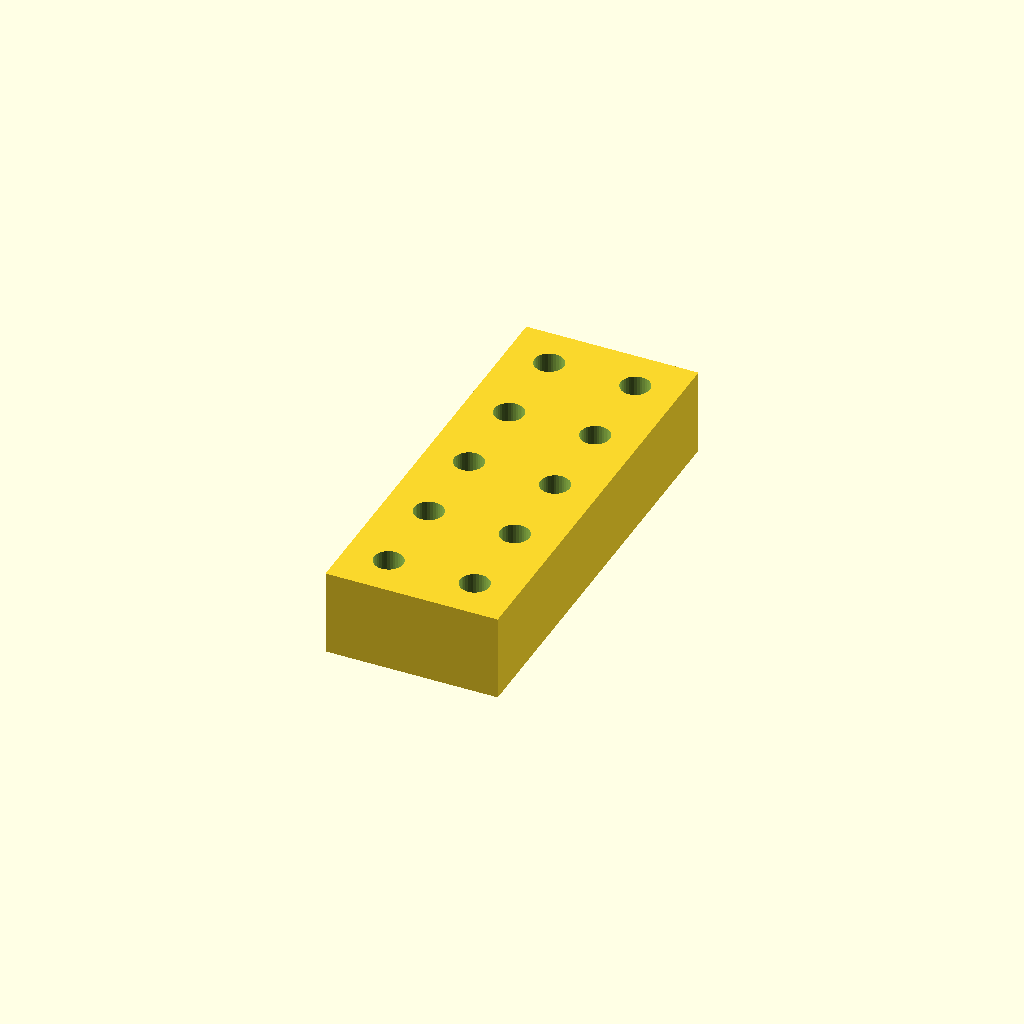
Cell 1: rendered with the file's own defaults.
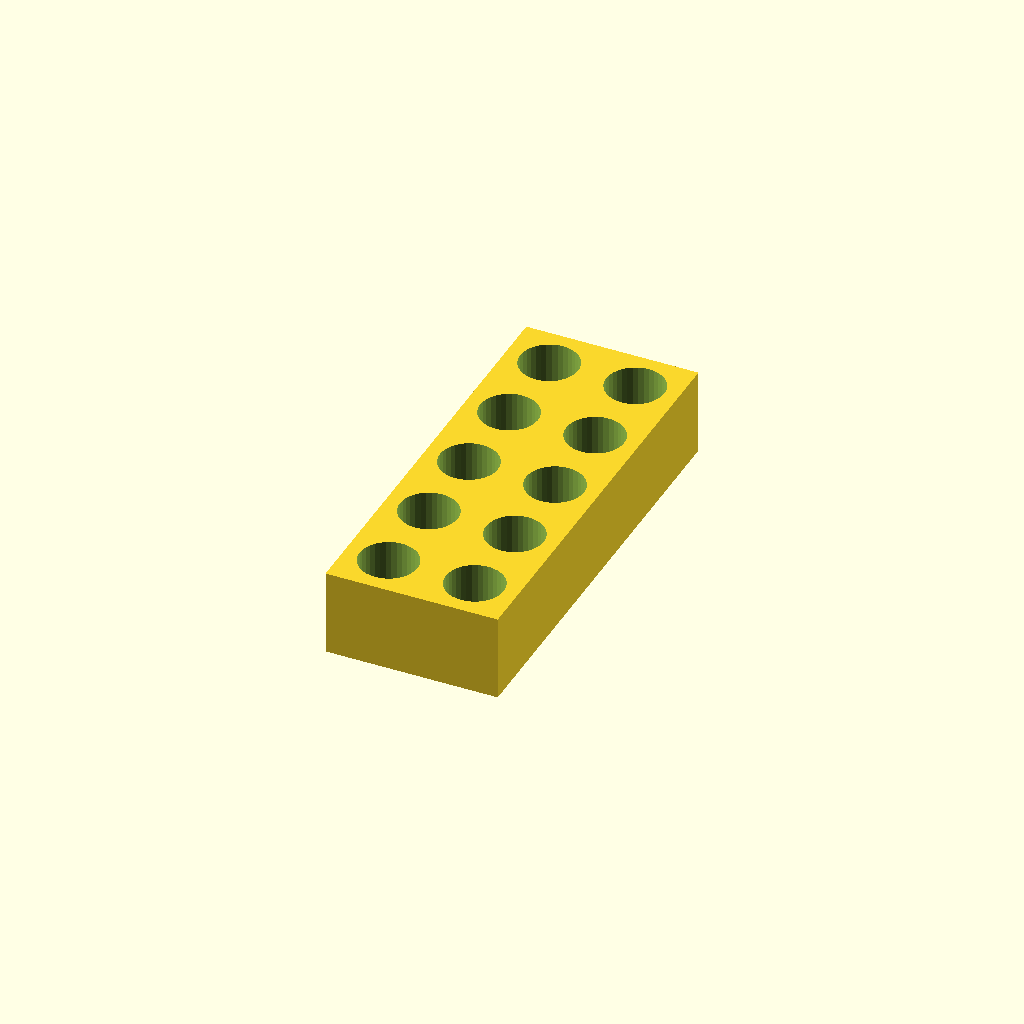
Cell 2: the same model with dop_diameter = 1.
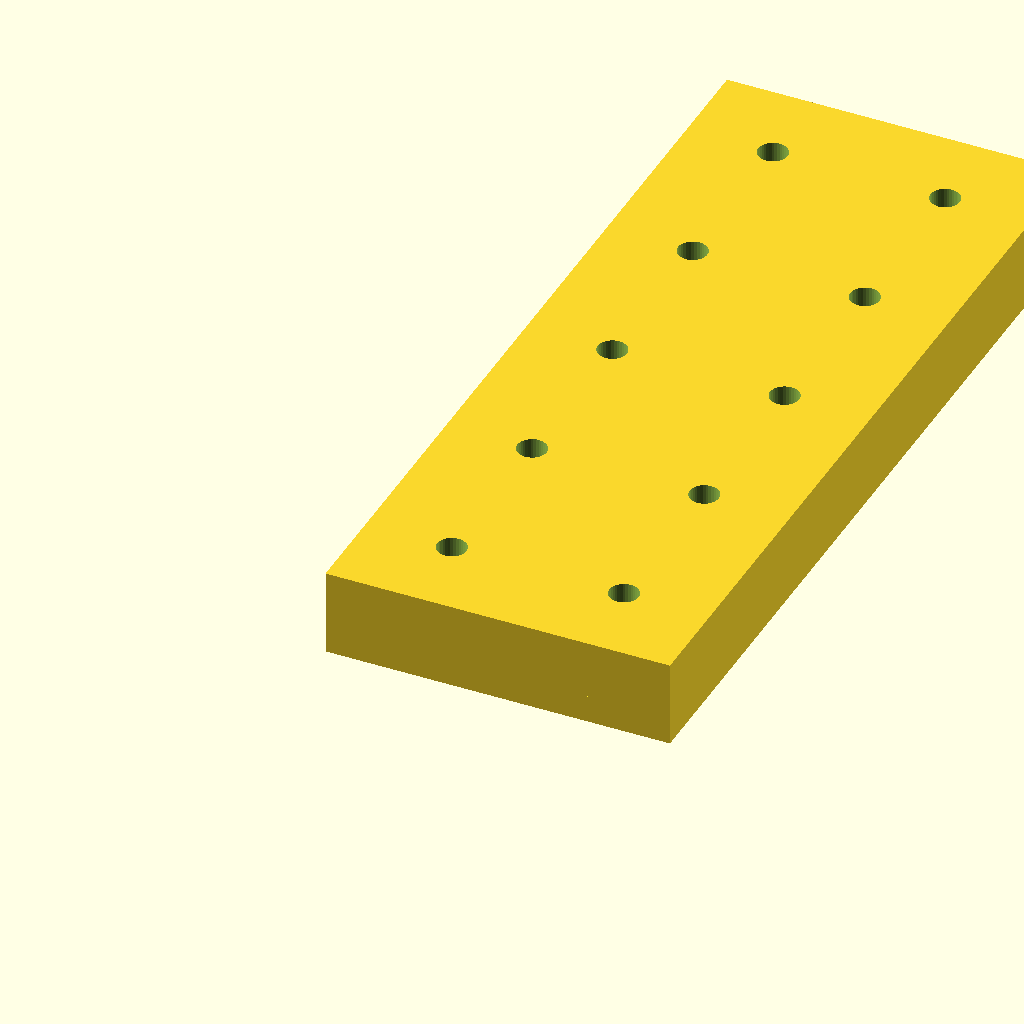
Cell 3 — hole_spacing set to 3, the other parameters unchanged.
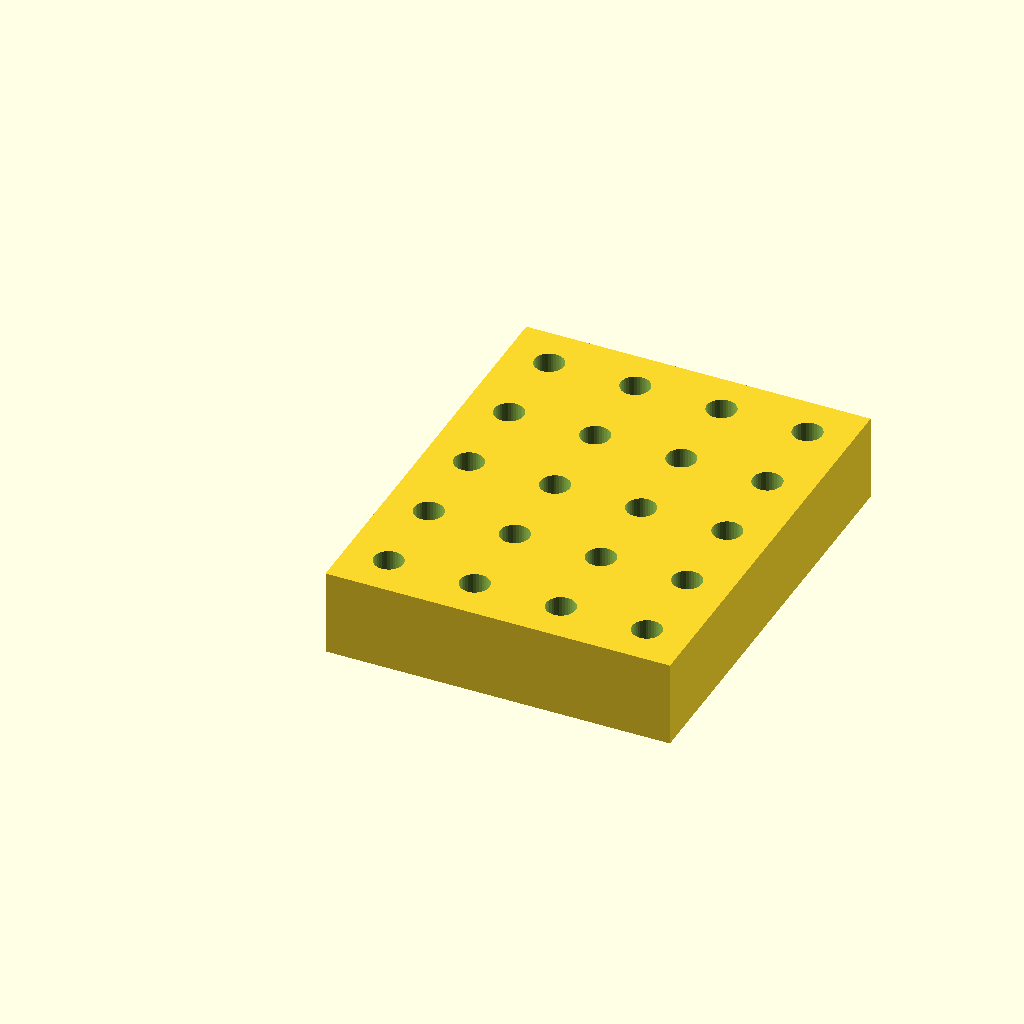
Cell 4: rows = 4 (everything else at default).
All cells are drawn from one camera (rotation 55°, 0°, 25°, orthographic, colour scheme Cornfield), so only the parameter changes between them.
OpenSCAD source file inputs/thingiverse/files/thing-1705504/files/simple-dop-holder.scad:
//Title: Dop Stick Holder
//Author: Alex English - ProtoParadigm
//Date: 8/5/16
//License: Creative Commons - Share Alike - Attribution

//Notes: This is intnded to hold dop sticks used in lapidary work, and can be configured to use different size dop sticks, have different spacing between them, and different numbers of holes. It may have other applicatoins, particularly tool-holding in other fields.

IN=25.4*1; //multiplication by 1 to prevent customizer from presenting this as a configurable value

//Units to use, inches or mm - Make sure to update all dimensional values if you change this
units = "i"; //["i":Inches, "m":Millimeters]

//Diameter of the Dop sticks or other tools to be used
dop_diameter = 0.5;
dop_d = units=="i" ? dop_diameter*IN : dop_diameter;

//Center-to-center spacing of holes
hole_spacing = 1.5;
spacing = units=="i" ? hole_spacing*IN : hole_spacing;

//Number of rows of holes
rows=2;

//Number of columns of holes
cols=5;

//Height of the entire holder
height=1.5;
h = units=="i" ? height*IN : height;

//Depth of the holes
hole_depth=1;
depth = units=="i" ? hole_depth*IN : hole_depth;

//Turn the index ridge at the bottom of the holes on or off
use_index=1; //[1:On, 0:Off]

//Size of the ridge at the bottom - only used if the index is turned on
index_size=3; //[1:5]

difference()
{
    cube([rows*spacing,cols*spacing,h]);
    for(x=[0:rows-1]) for(y=[0:cols-1]) translate([x*spacing+spacing/2, y*spacing+spacing/2, h-depth]) cylinder(d=dop_d+0.25, h=depth+1, $fa=10, $fs=0.5);
}

if(use_index)
    for(x=[0:rows-1]) translate([spacing/2+spacing*x, 0, h-depth]) rotate([0, 45, 0]) translate([-index_size/2, 0, -index_size/2]) cube([index_size, cols*spacing, index_size]);
Parameter table extracted from the source (name, type, default, range or options):
units: string, default "i"
dop_diameter: number, default 0.5
hole_spacing: number, default 1.5
rows: number, default 2
cols: number, default 5
height: number, default 1.5
hole_depth: number, default 1
use_index: number, default 1, options 1, 0
index_size: number, default 3, range 1 to 5
